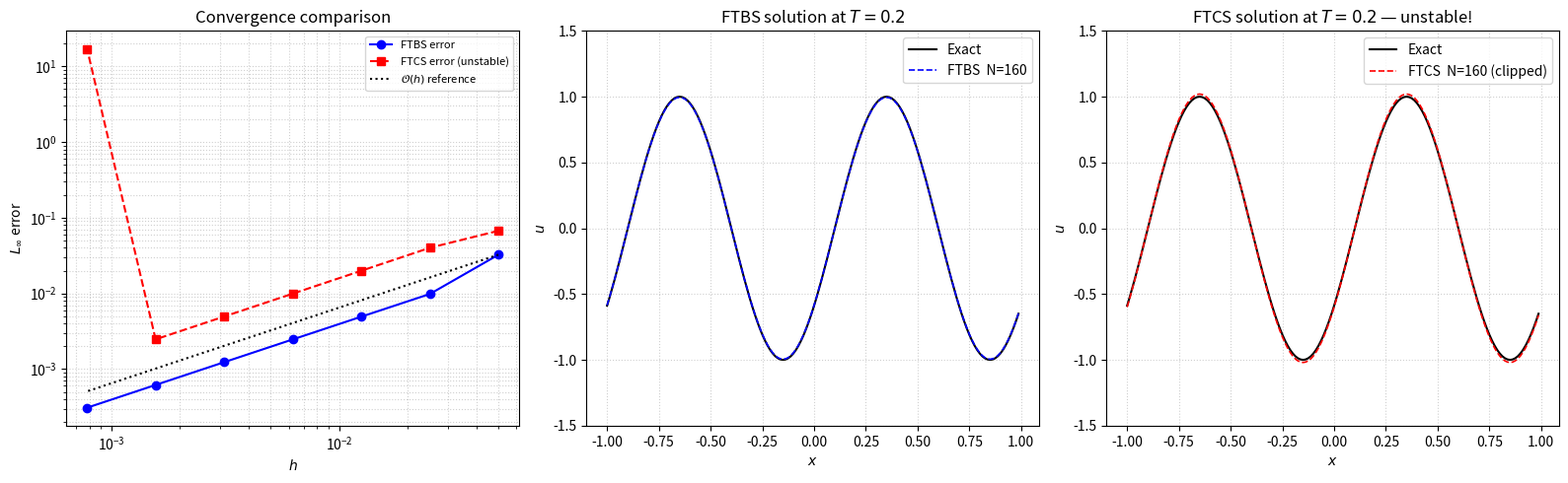
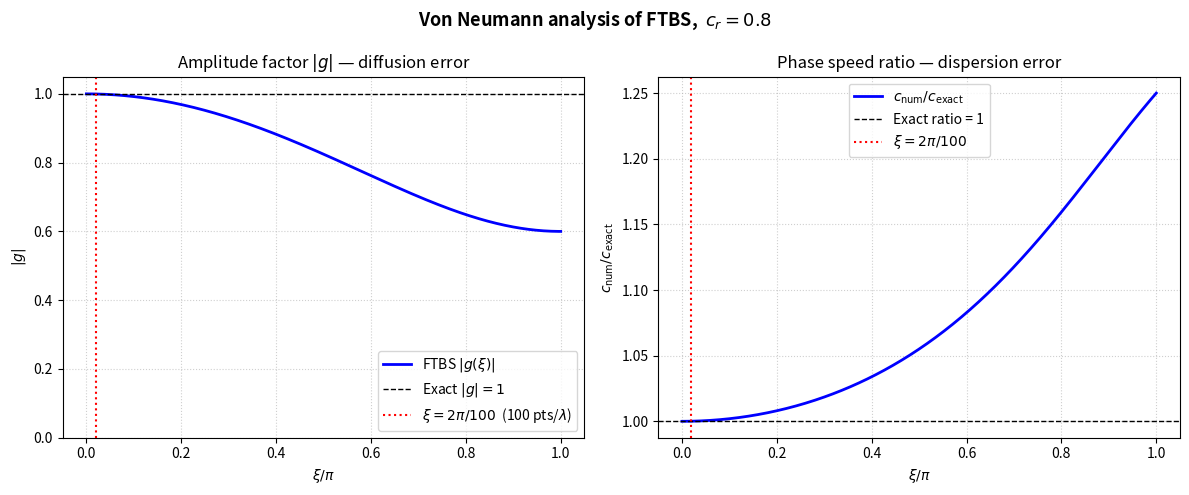
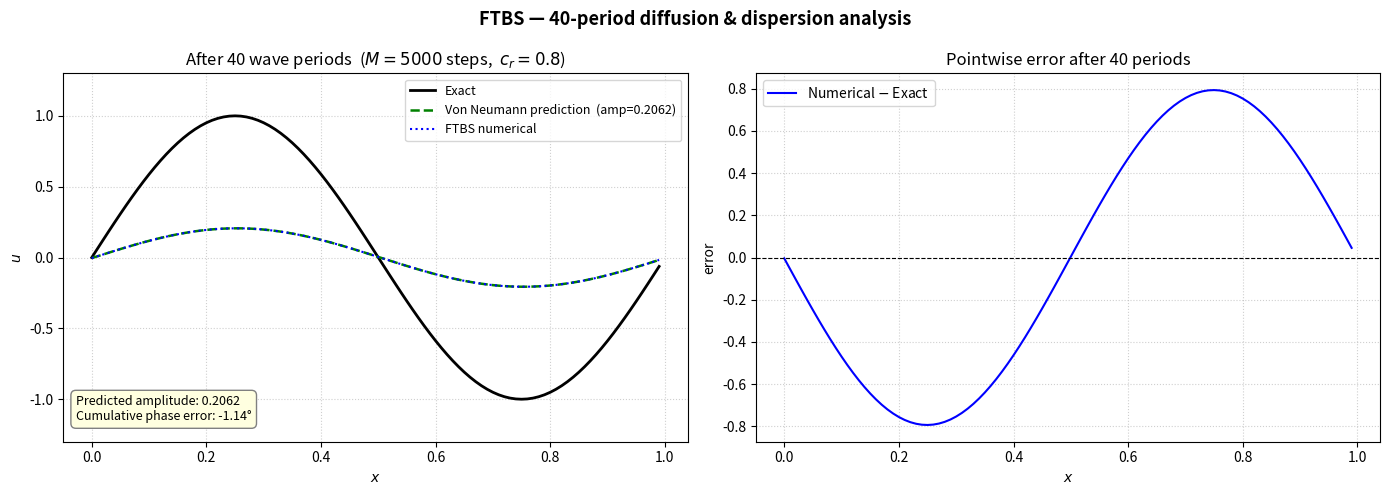

These figures' Python source, in order:
import numpy as np
import matplotlib.pyplot as plt


A = 0.5          # advection speed
CR_TARGET = 0.8  # Courant number used for FTBS (stable)


def u_exact(x, t):
    return np.sin(2.0 * np.pi * (x - A * t))


def ftbs_solve(N, T, cr=CR_TARGET):
    h  = 2.0 / N
    dt = cr * h / A
    M  = int(np.ceil(T / dt))
    dt = T / M
    cr_actual = A * dt / h

    x = -1.0 + h * np.arange(N)
    u = u_exact(x, 0.0)

    for _ in range(M):
        u_left = np.roll(u, 1) #smart function to roll the window of values ex [0,1,2,3] -> np.roll(x,2) -> [2,3,0,1]
        u = u - cr_actual * (u - u_left)

    return x, u, h, dt, cr_actual, M


def ftcs_solve(N, T, cr=CR_TARGET):
    h  = 2.0 / N
    dt = cr * h / A
    M  = int(np.ceil(T / dt))
    dt = T / M
    cr_actual = A * dt / h

    x = -1.0 + h * np.arange(N)
    u = u_exact(x, 0.0)

    for n in range(M):
        u_right = np.roll(u, -1)
        u_left  = np.roll(u,  1)
        u_new   = u - (cr_actual / 2.0) * (u_right - u_left)

        u = u_new

    return x, u, h, dt, cr_actual, M


def convergence_study(T_final=0.2):
    N_list = [40, 80, 160, 320, 640, 1280, 2560]

    print("=" * 65)
    print("FTBS convergence")
    print(f"{'N':>5} {'h':>10} {'c_r':>8} {'M':>8} {'L_inf error':>14}")
    print("-" * 55)

    hs_b, errs_b = [], []
    for N in N_list:
        x, u, h, dt, cr, M = ftbs_solve(N, T_final)
        err = float(np.max(np.abs(u - u_exact(x, T_final))))
        hs_b.append(h); errs_b.append(err)
        print(f"{N:>5} {h:>10.5f} {cr:>8.4f} {M:>8d} {err:>14.6e}")

    print("\nRates:")
    for i in range(1, len(errs_b)):
        print(f"  N={N_list[i-1]:>4}→{N_list[i]:>4}: "
              f"{np.log2(errs_b[i-1]/errs_b[i]):.3f}")

    print("\n" + "=" * 65)
    print("FTCS convergence  (expect blow-up / garbage errors)")
    print(f"{'N':>5} {'h':>10} {'c_r':>8} {'M':>8} {'L_inf error':>14}")
    print("-" * 55)

    hs_c, errs_c = [], []
    for N in N_list:
        x, u, h, dt, cr, M = ftcs_solve(N, T_final)
        err = float(np.max(np.abs(u - u_exact(x, T_final))))
        hs_c.append(h); errs_c.append(err)
        print(f"{N:>5} {h:>10.5f} {cr:>8.4f} {M:>8d} {err:>14.6e}")

    return (np.array(hs_b), np.array(errs_b),
            np.array(hs_c), np.array(errs_c))

def von_neumann_analysis(cr):

    xi = np.linspace(0, np.pi, 500)

    g_re = 1.0 - cr + cr * np.cos(xi)
    g_im = -cr * np.sin(xi)

    g_mod   = np.sqrt(g_re**2 + g_im**2)   # amplitude factor |g|
    phi_num = np.arctan2(g_im, g_re)    # numerical phase shift / step
    phi_ex  = -cr * xi # exact phase shift / step

    return xi, g_mod, phi_num, phi_ex


# ── 40-period prediction and simulation ──────────────────────────────────────
def period_analysis(cr=CR_TARGET, pts_per_wavelength=100, n_periods=40):

    lam  = 1.0     # wavelength of sin(2*pi*x)
    dx   = lam / pts_per_wavelength   # spatial step
    N    = pts_per_wavelength    # number of grid points (one wavelength)
    dt   = cr * dx / A      # time step from CFL
    T    = n_periods * lam / A   # total time
    M    = int(round(T / dt)) # exact number of steps
    dt   = T / M       # adjust to hit T exactly
    cr_actual = A * dt / dx

    # ── Von Neumann prediction for xi = 2*pi*dx (the resolved wavenumber) ──
    xi_wave = 2.0 * np.pi * dx   

    g_re    = 1.0 - cr_actual + cr_actual * np.cos(xi_wave)
    g_im    = -cr_actual * np.sin(xi_wave)
    g_mod   = np.sqrt(g_re**2 + g_im**2)
    phi_num = np.arctan2(g_im, g_re)
    phi_ex  = -cr_actual * xi_wave

    amp_predicted   = g_mod ** M
    phase_error_rad = M * (phi_num - phi_ex) 
    phase_error_dx  = phase_error_rad / (2.0 * np.pi) * lam  # in spatial units

    print("\n" + "=" * 65)
    print(f"Von Neumann prediction — {n_periods} wave periods, c_r = {cr_actual:.4f}")
    print(f"  dx = {dx:.4f},  dt = {dt:.6f},  M = {M} steps")
    print(f"  Resolved wavenumber xi = 2*pi*dx = {xi_wave:.6f} rad")
    print(f"  |g| per step          = {g_mod:.10f}")
    print(f"  Amplitude after {M} steps = |g|^M = {amp_predicted:.6f}")
    print(f"  Phase error per step  = {phi_num - phi_ex:.6e} rad")
    print(f"  Cumulative phase err  = {phase_error_rad:.6f} rad  "
          f"= {np.degrees(phase_error_rad):.4f} deg")
    print(f"  Spatial phase lag     ≈ {phase_error_dx:.6f}  (in x-units)")

    x = dx * np.arange(N)          
    u = np.sin(2.0 * np.pi * x)     

    for _ in range(M):
        u_left = np.roll(u, 1)
        u = u - cr_actual * (u - u_left)

    # exact solution at T
    u_ex = np.sin(2.0 * np.pi * (x - A * T))

    # predicted solution from Von Neumann
    u_pred = amp_predicted * np.sin(2.0 * np.pi * x + M * phi_num)

    return x, u, u_ex, u_pred, amp_predicted, phase_error_rad, M



def main():
    T_final = 0.2
    hs_b, errs_b, hs_c, errs_c = convergence_study(T_final)


    fig1, axes = plt.subplots(1, 3, figsize=(16, 5))

    ax = axes[0]
    ax.loglog(hs_b, errs_b, "o-b",  label="FTBS error")
    ax.loglog(hs_c, errs_c, "s--r", label="FTCS error (unstable)")
    ref = errs_b[0] * (hs_b / hs_b[0])
    ax.loglog(hs_b, ref, "k:", label=r"$\mathcal{O}(h)$ reference")
    ax.set_xlabel("$h$"); ax.set_ylabel(r"$L_\infty$ error")
    ax.set_title("Convergence comparison")
    ax.legend(fontsize=8); ax.grid(True, which="both", ls=":", alpha=0.6)

    ax2 = axes[1]
    N_plot = 160
    x_b, u_b, *_ = ftbs_solve(N_plot, T_final)
    ax2.plot(x_b, u_exact(x_b, T_final), "k-",  lw=1.5, label="Exact")
    ax2.plot(x_b, u_b,                   "b--", lw=1.2, label=f"FTBS  N={N_plot}")
    ax2.set_xlabel("$x$"); ax2.set_ylabel("$u$")
    ax2.set_title(f"FTBS solution at $T={T_final}$")
    ax2.legend(); ax2.grid(True, ls=":", alpha=0.6); ax2.set_ylim(-1.5, 1.5)

    ax3 = axes[2]
    x_c, u_c, *_ = ftcs_solve(N_plot, T_final)
    u_c_clipped = np.clip(u_c, -5, 5)
    ax3.plot(x_c, u_exact(x_c, T_final), "k-",  lw=1.5, label="Exact")
    ax3.plot(x_c, u_c_clipped,           "r--", lw=1.2,
             label=f"FTCS  N={N_plot} (clipped)")
    ax3.set_xlabel("$x$"); ax3.set_ylabel("$u$")
    ax3.set_title(f"FTCS solution at $T={T_final}$ — unstable!")
    ax3.legend(); ax3.grid(True, ls=":", alpha=0.6); ax3.set_ylim(-1.5, 1.5)

    fig1.tight_layout()
    fig1.savefig("ftbs_ftcs_compare.png", dpi=130)

    # ── Figure 2: Von Neumann — |g| and phase speed vs wavenumber ────────────
    xi, g_mod, phi_num, phi_ex = von_neumann_analysis(CR_TARGET)

    fig2, (ax_a, ax_p) = plt.subplots(1, 2, figsize=(12, 5))

    # mark the resolved wavenumber for the 100-pts-per-wavelength case
    xi_mark = 2.0 * np.pi / 100.0

    ax_a.plot(xi / np.pi, g_mod, "b-", lw=2, label=r"FTBS $|g(\xi)|$")
    ax_a.axhline(1.0, color="k", ls="--", lw=1, label="Exact $|g|=1$")
    ax_a.axvline(xi_mark / np.pi, color="r", ls=":", lw=1.5,
                 label=r"$\xi = 2\pi/100$  (100 pts/$\lambda$)")
    ax_a.set_xlabel(r"$\xi / \pi$")
    ax_a.set_ylabel(r"$|g|$")
    ax_a.set_title(r"Amplitude factor $|g|$ — diffusion error")
    ax_a.legend(); ax_a.grid(True, ls=":", alpha=0.6)
    ax_a.set_ylim(0, 1.05)

    # numerical vs exact phase speed ratio  c_num/c_exact = phi_num / phi_ex
    with np.errstate(divide="ignore", invalid="ignore"):
        phase_ratio = np.where(np.abs(phi_ex) > 1e-12,
                               phi_num / phi_ex, 1.0)

    ax_p.plot(xi / np.pi, phase_ratio, "b-", lw=2, label=r"$c_\mathrm{num}/c_\mathrm{exact}$")
    ax_p.axhline(1.0, color="k", ls="--", lw=1, label="Exact ratio = 1")
    ax_p.axvline(xi_mark / np.pi, color="r", ls=":", lw=1.5,
                 label=r"$\xi = 2\pi/100$")
    ax_p.set_xlabel(r"$\xi / \pi$")
    ax_p.set_ylabel(r"$c_\mathrm{num} / c_\mathrm{exact}$")
    ax_p.set_title("Phase speed ratio — dispersion error")
    ax_p.legend(); ax_p.grid(True, ls=":", alpha=0.6)

    fig2.suptitle(f"Von Neumann analysis of FTBS,  $c_r = {CR_TARGET}$",
                  fontsize=13, fontweight="bold")
    fig2.tight_layout()
    fig2.savefig("ftbs_von_neumann.png", dpi=130)

    # ── Figure 3: 40-period simulation vs prediction ──────────────────────────
    (x_40, u_40, u_ex_40, u_pred_40,
     amp_pred, phase_err_rad, M_40) = period_analysis()

    fig3, axes3 = plt.subplots(1, 2, figsize=(14, 5))

    # left: overlay numerical, exact, and predicted
    ax4 = axes3[0]
    ax4.plot(x_40, u_ex_40,   "k-",  lw=2,   label="Exact")
    ax4.plot(x_40, u_pred_40, "g--", lw=1.8, label=f"Von Neumann prediction  (amp={amp_pred:.4f})")
    ax4.plot(x_40, u_40,      "b:",  lw=1.5, label="FTBS numerical")
    ax4.set_xlabel("$x$"); ax4.set_ylabel("$u$")
    ax4.set_title(f"After 40 wave periods  ($M={M_40}$ steps,  $c_r={CR_TARGET}$)")
    ax4.legend(fontsize=9); ax4.grid(True, ls=":", alpha=0.6)
    ax4.set_ylim(-1.3, 1.3)

    # right: error between numerical and exact
    ax5 = axes3[1]
    ax5.plot(x_40, u_40 - u_ex_40, "b-", lw=1.5, label="Numerical $-$ Exact")
    ax5.axhline(0, color="k", ls="--", lw=0.8)
    ax5.set_xlabel("$x$"); ax5.set_ylabel("error")
    ax5.set_title("Pointwise error after 40 periods")
    ax5.legend(); ax5.grid(True, ls=":", alpha=0.6)

    # annotate predicted amplitude loss and phase lag
    txt = (f"Predicted amplitude: {amp_pred:.4f}\n"
           f"Cumulative phase error: {np.degrees(phase_err_rad):.2f}°")
    ax4.text(0.02, 0.05, txt, transform=ax4.transAxes,
             fontsize=9, va="bottom",
             bbox=dict(boxstyle="round,pad=0.4", fc="lightyellow", ec="gray"))

    fig3.suptitle("FTBS — 40-period diffusion & dispersion analysis",
                  fontsize=13, fontweight="bold")
    fig3.tight_layout()
    fig3.savefig("ftbs_40periods.png", dpi=130)

    print("\nAll plots saved.")
    plt.show()


if __name__ == "__main__":
    main()
